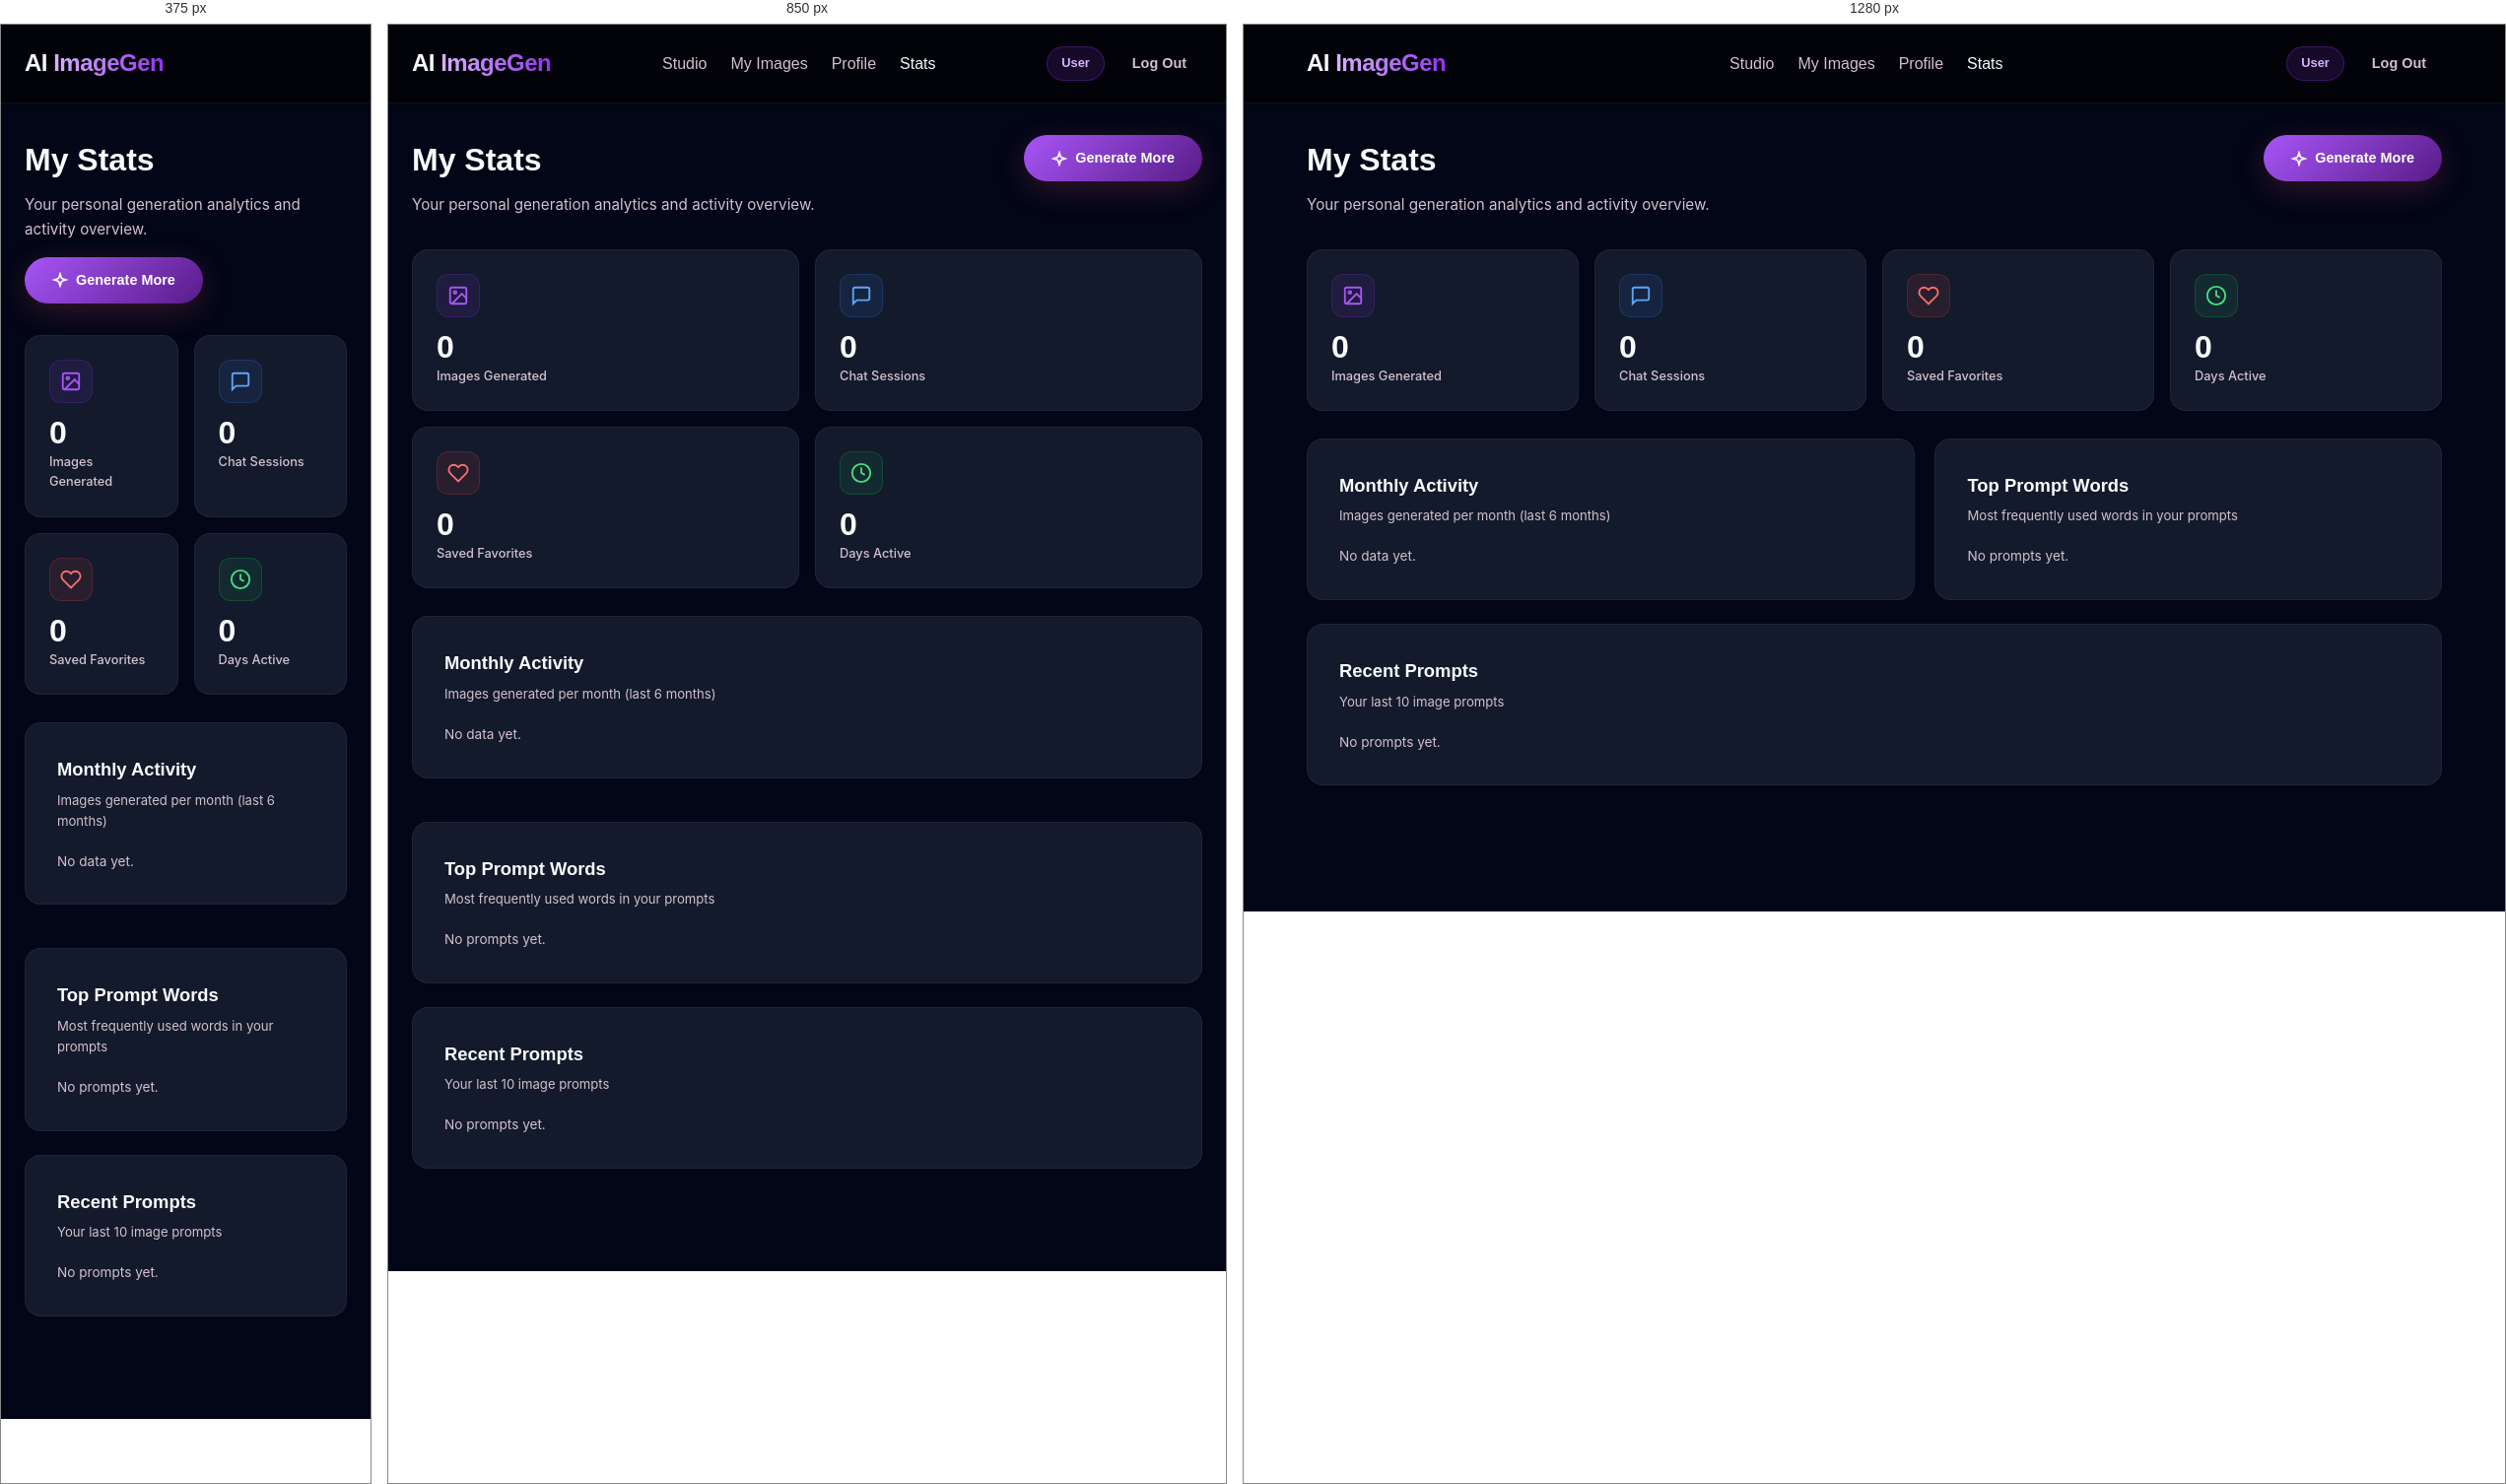
Rendered at 375 px, 850 px and 1280 px, left to right.

<!-- file: index.html -->
<!doctype html>
<html lang="en">
<head>
  <meta charset="UTF-8" />
  <meta name="viewport" content="width=device-width, initial-scale=1.0" />
  <title>My Stats - AI ImageGen</title>
  <link rel="icon" type="image/svg+xml" href="/vite.svg" />
  <link rel="stylesheet" href="/shared/styles.css">
  <link rel="stylesheet" href="style.css">
</head>
<body>
  <nav class="navbar scrolled" id="navbar">
    <div class="container navbar-container">
      <a href="/index.html" class="logo-text">AI <span class="gradient-text">ImageGen</span></a>
      <ul class="navbar-links">
        <li><a href="/pages/user-dashboard/index.html" class="nav-link">Studio</a></li>
        <li><a href="/pages/user-images/index.html" class="nav-link">My Images</a></li>
        <li><a href="/pages/user-profile/index.html" class="nav-link">Profile</a></li>
        <li><a href="/pages/user-stats/index.html" class="nav-link active">Stats</a></li>
      </ul>
      <div class="navbar-actions">
        <span class="user-badge" id="userBadge">User</span>
        <button class="btn btn-ghost" onclick="logout()">Log Out</button>
      </div>
    </div>
  </nav>

  <main class="dashboard-main">
    <div class="container">
      <div class="dashboard-header">
        <div>
          <h1 class="dashboard-title">My Stats</h1>
          <p class="dashboard-subtitle">Your personal generation analytics and activity overview.</p>
        </div>
        <a href="/pages/user-dashboard/index.html" class="btn btn-primary">
          <svg width="16" height="16" viewBox="0 0 24 24" fill="none" stroke="currentColor" stroke-width="2.5"><path d="m12 3-1.912 5.813a2 2 0 0 1-1.275 1.275L3 12l5.813 1.912a2 2 0 0 1 1.275 1.275L12 21l1.912-5.813a2 2 0 0 1 1.275-1.275L21 12l-5.813-1.912a2 2 0 0 1-1.275-1.275L12 3Z"/></svg>
          Generate More
        </a>
      </div>

      <!-- Overview Stats -->
      <div class="stats-overview-grid">
        <div class="stats-ov-card">
          <div class="stats-ov-icon" style="background:rgba(147,51,234,0.1);color:#a855f7;border-color:rgba(147,51,234,0.2);">
            <svg width="22" height="22" viewBox="0 0 24 24" fill="none" stroke="currentColor" stroke-width="2"><rect x="3" y="3" width="18" height="18" rx="2"/><circle cx="8.5" cy="8.5" r="1.5"/><path d="M21 15l-5-5L5 21"/></svg>
          </div>
          <div class="stats-ov-data">
            <span class="stats-ov-value" id="ovImages">0</span>
            <span class="stats-ov-label">Images Generated</span>
          </div>
        </div>
        <div class="stats-ov-card">
          <div class="stats-ov-icon" style="background:rgba(59,130,246,0.1);color:#60a5fa;border-color:rgba(59,130,246,0.2);">
            <svg width="22" height="22" viewBox="0 0 24 24" fill="none" stroke="currentColor" stroke-width="2"><path d="M21 15a2 2 0 0 1-2 2H7l-4 4V5a2 2 0 0 1 2-2h14a2 2 0 0 1 2 2z"/></svg>
          </div>
          <div class="stats-ov-data">
            <span class="stats-ov-value" id="ovChats">0</span>
            <span class="stats-ov-label">Chat Sessions</span>
          </div>
        </div>
        <div class="stats-ov-card">
          <div class="stats-ov-icon" style="background:rgba(239,68,68,0.1);color:#f87171;border-color:rgba(239,68,68,0.2);">
            <svg width="22" height="22" viewBox="0 0 24 24" fill="none" stroke="currentColor" stroke-width="2"><path d="M20.84 4.61a5.5 5.5 0 0 0-7.78 0L12 5.67l-1.06-1.06a5.5 5.5 0 0 0-7.78 7.78l1.06 1.06L12 21.23l7.78-7.78 1.06-1.06a5.5 5.5 0 0 0 0-7.78z"/></svg>
          </div>
          <div class="stats-ov-data">
            <span class="stats-ov-value" id="ovFavs">0</span>
            <span class="stats-ov-label">Saved Favorites</span>
          </div>
        </div>
        <div class="stats-ov-card">
          <div class="stats-ov-icon" style="background:rgba(34,197,94,0.1);color:#4ade80;border-color:rgba(34,197,94,0.2);">
            <svg width="22" height="22" viewBox="0 0 24 24" fill="none" stroke="currentColor" stroke-width="2"><circle cx="12" cy="12" r="10"/><polyline points="12 6 12 12 16 14"/></svg>
          </div>
          <div class="stats-ov-data">
            <span class="stats-ov-value" id="ovDays">0</span>
            <span class="stats-ov-label">Days Active</span>
          </div>
        </div>
      </div>

      <div class="stats-two-col">
        <!-- Monthly Activity Chart -->
        <div class="dashboard-card">
          <h2 class="card-title">Monthly Activity</h2>
          <p class="stats-card-sub">Images generated per month (last 6 months)</p>
          <div class="monthly-chart" id="monthlyChart">
            <p style="color:var(--text-muted);font-size:0.85rem;">No data yet.</p>
          </div>
        </div>

        <!-- Top Prompts -->
        <div class="dashboard-card">
          <h2 class="card-title">Top Prompt Words</h2>
          <p class="stats-card-sub">Most frequently used words in your prompts</p>
          <div class="top-words-list" id="topWordsList">
            <p style="color:var(--text-muted);font-size:0.85rem;">No prompts yet.</p>
          </div>
        </div>
      </div>

      <!-- Recent Prompts -->
      <div class="dashboard-card">
        <h2 class="card-title">Recent Prompts</h2>
        <p class="stats-card-sub">Your last 10 image prompts</p>
        <div class="recent-prompts-table" id="recentPromptsTable">
          <p style="color:var(--text-muted);font-size:0.85rem;">No prompts yet.</p>
        </div>
      </div>
    </div>
  </main>

  <script type="module" src="/shared/store.js"></script>
  <script type="module" src="/shared/navbar.js"></script>
  <script type="module" src="script.js"></script>
</body>
</html>


/* @media block from styles.css */
@media (max-width: 768px) {
  .navbar-links, .navbar-actions { display: none; }
  .stats-row { grid-template-columns: 1fr 1fr; }
  .data-table th, .data-table td { padding: 10px 8px; font-size: 0.8rem; }
}

/* @media block from styles.css */
@media (max-width: 480px) {
  .stats-row { grid-template-columns: 1fr; }
}

/* @media block from style.css */
@media (max-width: 1100px) {
  .stats-overview-grid { grid-template-columns: repeat(2, 1fr); }
  .stats-two-col { grid-template-columns: 1fr; }
}

/* @media block from style.css */
@media (max-width: 600px) {
  .stats-overview-grid { grid-template-columns: 1fr 1fr; }
  .rp-regen { display: none; }
}